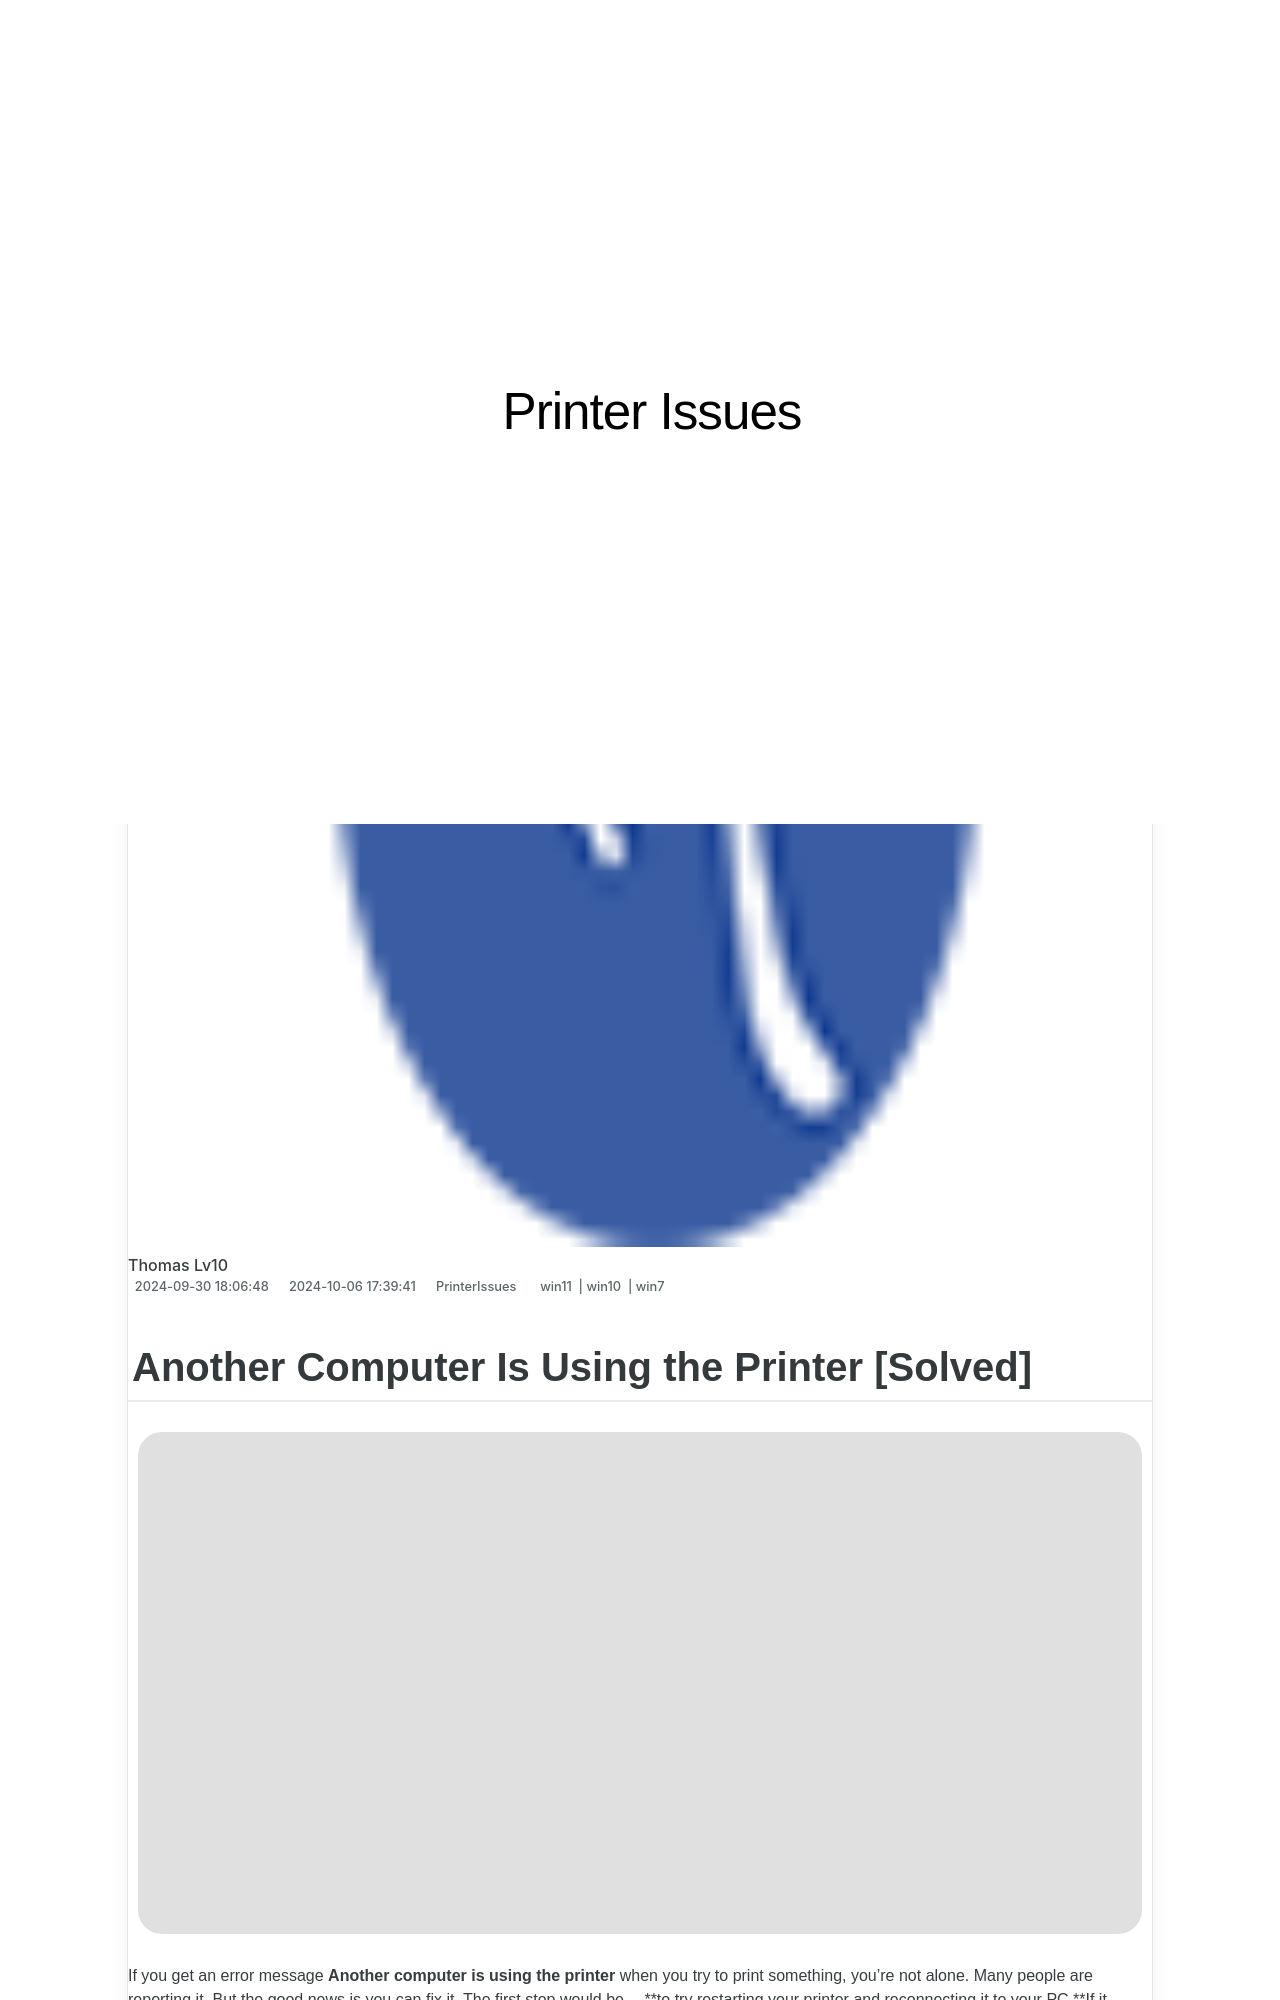

repository: techidaily/site-printer-issues · page: another-computer-is-using-the-printer-solved/index.html · generator: jekyll

---
title: Another Computer Is Using the Printer [Solved]
date: 2024-09-30T18:06:48.663Z
updated: 2024-10-06T17:39:41.793Z
tags:
  - win11
  - win10
  - win7
categories:
  - PrinterIssues
description: This Article Describes Another Computer Is Using the Printer [Solved]
excerpt: This Article Describes Another Computer Is Using the Printer [Solved]
keywords: Printer Sharing Issues,Multiple Printing Devices Problems,Resolve Printer Access Conflicts,How To Stop Others From Printing On Your Computer [Guide],Unwanted Printer Usage Remedy,Managing Shared Printers,Prevent Unauthorized Printing [Tech Tips]
thumbnail: https://thmb.techidaily.com/fe76b6185e26f2c7036c1e782f8aa4282a912d0cf8002f2ddafcfc14bd50d2eb.jpg
---

## Another Computer Is Using the Printer [Solved]

![](https://images.drivereasy.com/wp-content/uploads/2018/08/img_5b8904a537ae3.png)

If you get an error message **Another computer is using the printer** when you try to print something, you’re not alone. Many people are reporting it. But the good news is you can fix it. The first step would be —**to try restarting your printer and reconnecting it to your PC.**If it produces no results, don’t worry, this article gives you 6 solutions to try. You may not have to try them all. Just work your way down the list until you find the one that works.

## Try these fixes

1. **[Restart the Print Spooler service](#s1)**
2. **[Do a full power cycle](#s2)**
3. **[Update your printer driver](#s3)**
4. **[Set your printer as the default printer](#s4)**
5. **[Check for Windows updates](#s5)**
6. **[Scan your system](#s6)**

**Note:** the screenshots below are taken from Windows 10, but the solutions apply to Windows 7/8 as well.
